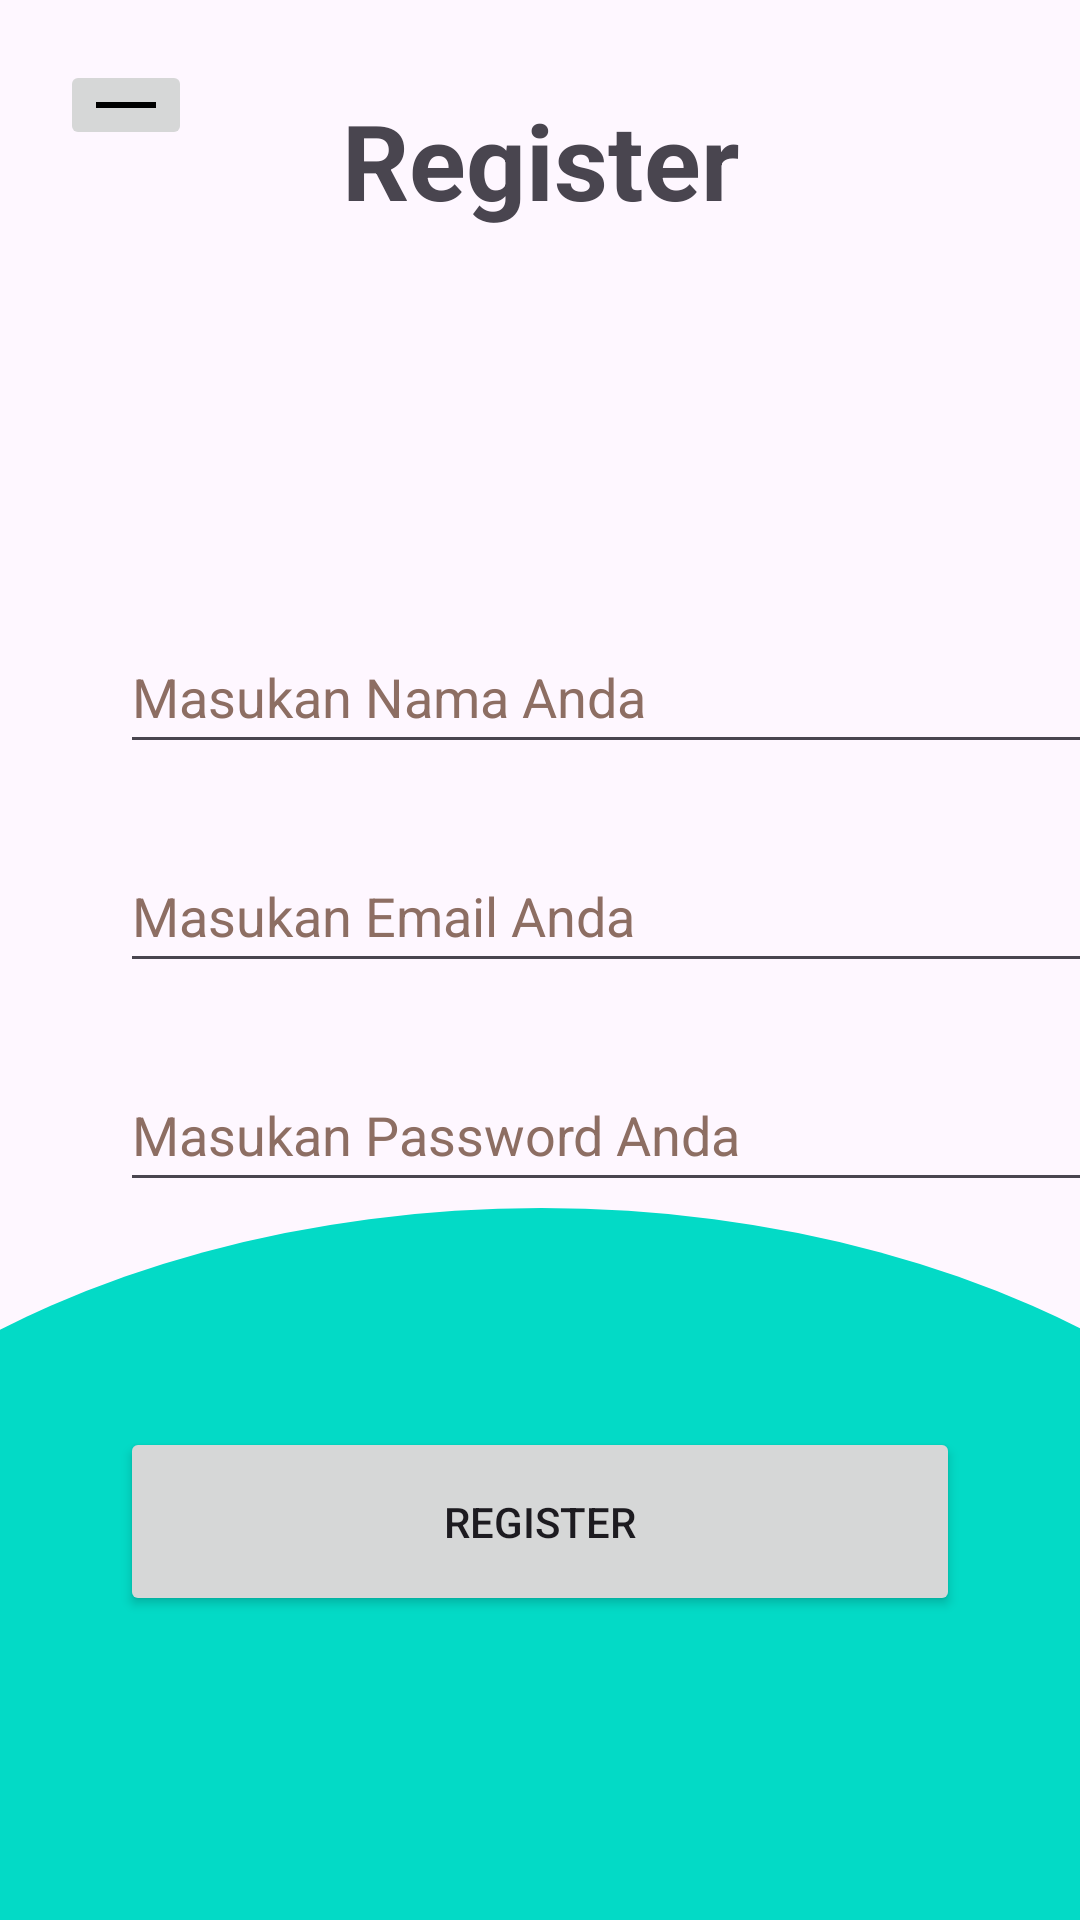

Reconstruct the res/layout file that produces this screen, plus the resources it refers to.
<!-- AndroidManifest.xml: application theme Theme.Fullapp -->
<!-- res/layout/activity_main_register.xml -->
<?xml version="1.0" encoding="utf-8"?>
<androidx.constraintlayout.widget.ConstraintLayout xmlns:android="http://schemas.android.com/apk/res/android"
    xmlns:app="http://schemas.android.com/apk/res-auto"
    xmlns:tools="http://schemas.android.com/tools"
    android:layout_width="match_parent"
    android:layout_height="match_parent"
    tools:context=".MainRegister">

    <ImageButton
        android:id="@+id/back"
        android:layout_width="wrap_content"
        android:layout_height="30dp"
        android:layout_marginStart="20dp"
        android:layout_marginTop="20dp"
        android:src="@drawable/arrow_back"
        app:layout_constraintStart_toStartOf="parent"
        app:layout_constraintTop_toTopOf="parent"
        tools:ignore="ContentDescription" />

    <TextView
        android:id="@+id/textView2"
        android:layout_width="wrap_content"
        android:layout_height="wrap_content"
        android:layout_marginTop="30dp"
        android:text="Register"
        tools:ignore="HardCodedText"
        android:textSize="35sp"
        android:textStyle="bold"
        app:layout_constraintEnd_toEndOf="parent"
        app:layout_constraintStart_toStartOf="parent"
        app:layout_constraintTop_toTopOf="parent" />

    <EditText
        android:id="@+id/etNama"
        android:layout_width="350dp"
        android:layout_height="wrap_content"
        android:layout_marginStart="40dp"
        android:layout_marginTop="130dp"
        android:ems="10"
        android:hint="Masukan Nama Anda"
        android:inputType="text"
        android:minHeight="48dp"
        android:textColorHint="#8D6E63"
        app:layout_constraintStart_toStartOf="parent"
        app:layout_constraintTop_toBottomOf="@+id/textView2"
        tools:ignore="Autofill,HardCodedText" />

    <EditText
        android:id="@+id/etEmail"
        android:layout_width="350dp"
        android:layout_height="wrap_content"
        android:layout_marginStart="40dp"
        android:layout_marginTop="25dp"
        android:ems="10"
        android:hint="Masukan Email Anda"
        android:inputType="textEmailAddress"
        android:minHeight="48dp"
        android:textColorHint="#8D6E63"
        app:layout_constraintStart_toStartOf="parent"
        app:layout_constraintTop_toBottomOf="@+id/etNama"
        tools:ignore="Autofill,HardCodedText" />

    <EditText
        android:id="@+id/etPassword"
        android:layout_width="350dp"
        android:layout_height="wrap_content"
        android:layout_marginStart="40dp"
        android:layout_marginTop="25dp"
        android:ems="10"
        android:hint="Masukan Password Anda"
        android:inputType="textPassword"
        android:minHeight="48dp"
        android:textColorHint="#8D6E63"
        app:layout_constraintStart_toStartOf="parent"
        app:layout_constraintTop_toBottomOf="@+id/etEmail"
        tools:ignore="Autofill,HardCodedText" />
    <ImageView
        android:id="@+id/imageView2"
        android:layout_width="589dp"
        android:layout_height="387dp"
        android:layout_marginBottom="-150dp"
        app:layout_constraintBottom_toBottomOf="parent"
        app:layout_constraintEnd_toEndOf="parent"
        app:layout_constraintStart_toStartOf="parent"
        app:srcCompat="@drawable/loginbackgroundtop"
        tools:ignore="ContentDescription,ImageContrastCheck" />

    <Button
        android:id="@+id/btnProcessReg"
        android:layout_width="280dp"
        android:layout_height="63dp"
        android:layout_marginTop="75dp"
        android:text="Register"
        app:layout_constraintEnd_toEndOf="parent"
        app:layout_constraintStart_toStartOf="parent"
        app:layout_constraintTop_toBottomOf="@+id/etPassword"
        tools:ignore="HardcodedText,DuplicateSpeakableTextCheck" />
</androidx.constraintlayout.widget.ConstraintLayout>
<!-- resources referenced by this layout -->
<resources>
  <!-- drawable arrow_back (drawable) -->
  <?xml version="1.0" encoding="utf-8"?>
  <layer-list xmlns:android="http://schemas.android.com/apk/res/android">
      
      <item>
          <rotate
              android:fromDegrees="0"
              android:pivotX="50%"
              android:pivotY="50%">
              <shape
                  android:shape="rectangle">
                  <size
                      android:width="20dp"
                      android:height="2dp" />
                  <solid android:color="#000000" />
              </shape>
          </rotate>
      </item>
  </layer-list>
  <!-- drawable loginbackgroundtop (drawable) -->
  <?xml version="1.0" encoding="utf-8"?>
  <selector xmlns:android="http://schemas.android.com/apk/res/android">
      <item>
          <shape android:shape="oval">
              <solid android:color="@color/design_default_color_secondary"/>
  
          </shape>
      </item>
  </selector>
  <style name="Theme.Fullapp" parent="Base.Theme.Fullapp" />
  <style name="Base.Theme.Fullapp" parent="Theme.Material3.DayNight.NoActionBar">
          
          
      </style>
</resources>
